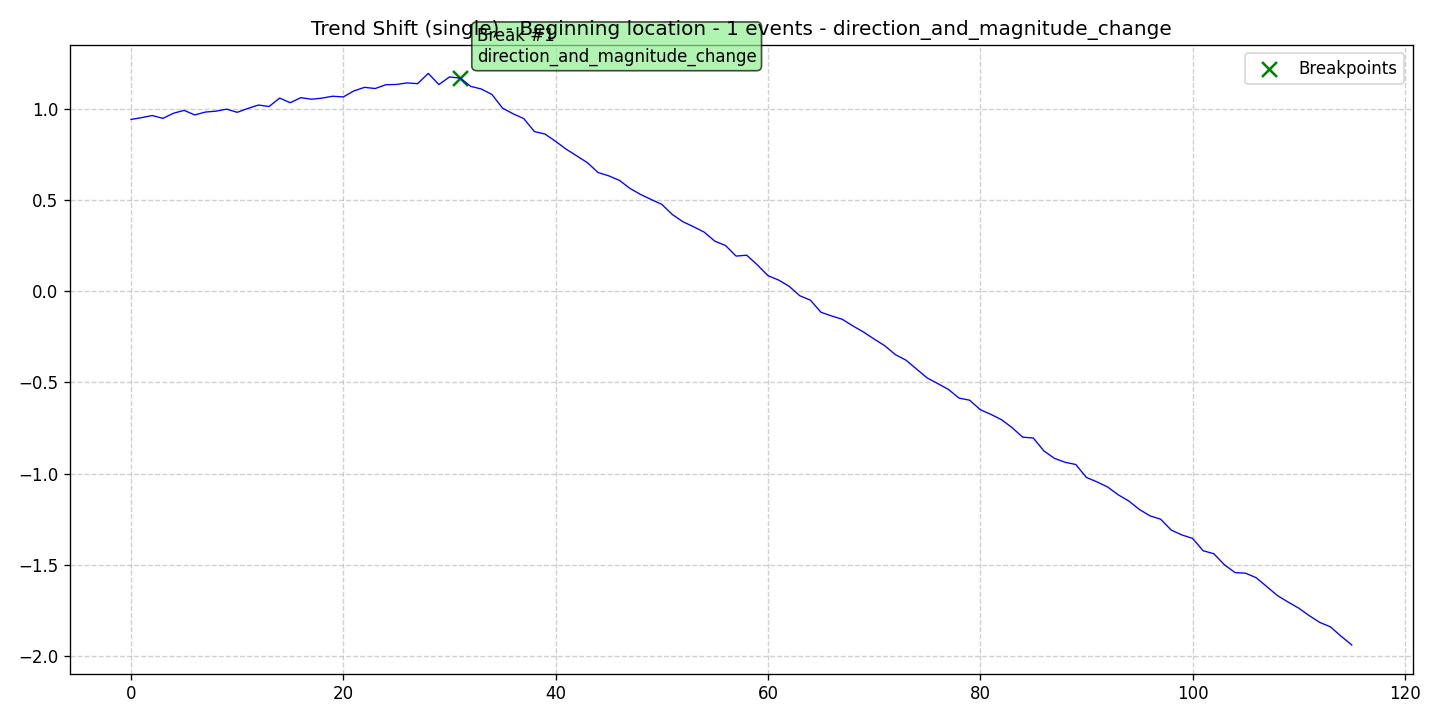

Source data for this figure (header and first rows):
data, stationary, det_lin_up, det_lin_down, det_quad, det_cubic, det_exp, det_damped, stoc_trend, volatility, single_seas, multiple_seas, point_anom_single, point_anom_multi, collect_anom, context_anom, mean_shift, var_shift, trend_shift, date, is_break, is_anomaly, is_multi, location_beginning
0.9444, 0, 0, 0, 0, 0, 0, 0, 0, 0, 0, 0, 0, 0, 0, 0, 0, 0, 1, 2020-01-01, 0, 0, 0, 1
0.9542, 0, 0, 0, 0, 0, 0, 0, 0, 0, 0, 0, 0, 0, 0, 0, 0, 0, 1, 2020-01-02, 0, 0, 0, 1
0.9658, 0, 0, 0, 0, 0, 0, 0, 0, 0, 0, 0, 0, 0, 0, 0, 0, 0, 1, 2020-01-03, 0, 0, 0, 1
0.9502, 0, 0, 0, 0, 0, 0, 0, 0, 0, 0, 0, 0, 0, 0, 0, 0, 0, 1, 2020-01-04, 0, 0, 0, 1
0.9783, 0, 0, 0, 0, 0, 0, 0, 0, 0, 0, 0, 0, 0, 0, 0, 0, 0, 1, 2020-01-05, 0, 0, 0, 1
0.9941, 0, 0, 0, 0, 0, 0, 0, 0, 0, 0, 0, 0, 0, 0, 0, 0, 0, 1, 2020-01-06, 0, 0, 0, 1
0.9689, 0, 0, 0, 0, 0, 0, 0, 0, 0, 0, 0, 0, 0, 0, 0, 0, 0, 1, 2020-01-07, 0, 0, 0, 1
0.9848, 0, 0, 0, 0, 0, 0, 0, 0, 0, 0, 0, 0, 0, 0, 0, 0, 0, 1, 2020-01-08, 0, 0, 0, 1
0.9897, 0, 0, 0, 0, 0, 0, 0, 0, 0, 0, 0, 0, 0, 0, 0, 0, 0, 1, 2020-01-09, 0, 0, 0, 1
1.001, 0, 0, 0, 0, 0, 0, 0, 0, 0, 0, 0, 0, 0, 0, 0, 0, 0, 1, 2020-01-10, 0, 0, 0, 1
0.9834, 0, 0, 0, 0, 0, 0, 0, 0, 0, 0, 0, 0, 0, 0, 0, 0, 0, 1, 2020-01-11, 0, 0, 0, 1
1.005, 0, 0, 0, 0, 0, 0, 0, 0, 0, 0, 0, 0, 0, 0, 0, 0, 0, 1, 2020-01-12, 0, 0, 0, 1
1.023, 0, 0, 0, 0, 0, 0, 0, 0, 0, 0, 0, 0, 0, 0, 0, 0, 0, 1, 2020-01-13, 0, 0, 0, 1
1.015, 0, 0, 0, 0, 0, 0, 0, 0, 0, 0, 0, 0, 0, 0, 0, 0, 0, 1, 2020-01-14, 0, 0, 0, 1
1.062, 0, 0, 0, 0, 0, 0, 0, 0, 0, 0, 0, 0, 0, 0, 0, 0, 0, 1, 2020-01-15, 0, 0, 0, 1
1.036, 0, 0, 0, 0, 0, 0, 0, 0, 0, 0, 0, 0, 0, 0, 0, 0, 0, 1, 2020-01-16, 0, 0, 0, 1
1.064, 0, 0, 0, 0, 0, 0, 0, 0, 0, 0, 0, 0, 0, 0, 0, 0, 0, 1, 2020-01-17, 0, 0, 0, 1
1.055, 0, 0, 0, 0, 0, 0, 0, 0, 0, 0, 0, 0, 0, 0, 0, 0, 0, 1, 2020-01-18, 0, 0, 0, 1
1.061, 0, 0, 0, 0, 0, 0, 0, 0, 0, 0, 0, 0, 0, 0, 0, 0, 0, 1, 2020-01-19, 0, 0, 0, 1
1.072, 0, 0, 0, 0, 0, 0, 0, 0, 0, 0, 0, 0, 0, 0, 0, 0, 0, 1, 2020-01-20, 0, 0, 0, 1
1.068, 0, 0, 0, 0, 0, 0, 0, 0, 0, 0, 0, 0, 0, 0, 0, 0, 0, 1, 2020-01-21, 0, 0, 0, 1
1.101, 0, 0, 0, 0, 0, 0, 0, 0, 0, 0, 0, 0, 0, 0, 0, 0, 0, 1, 2020-01-22, 0, 0, 0, 1
1.12, 0, 0, 0, 0, 0, 0, 0, 0, 0, 0, 0, 0, 0, 0, 0, 0, 0, 1, 2020-01-23, 0, 0, 0, 1
1.114, 0, 0, 0, 0, 0, 0, 0, 0, 0, 0, 0, 0, 0, 0, 0, 0, 0, 1, 2020-01-24, 0, 0, 0, 1
1.135, 0, 0, 0, 0, 0, 0, 0, 0, 0, 0, 0, 0, 0, 0, 0, 0, 0, 1, 2020-01-25, 0, 0, 0, 1
1.136, 0, 0, 0, 0, 0, 0, 0, 0, 0, 0, 0, 0, 0, 0, 0, 0, 0, 1, 2020-01-26, 0, 0, 0, 1
1.145, 0, 0, 0, 0, 0, 0, 0, 0, 0, 0, 0, 0, 0, 0, 0, 0, 0, 1, 2020-01-27, 0, 0, 0, 1
1.141, 0, 0, 0, 0, 0, 0, 0, 0, 0, 0, 0, 0, 0, 0, 0, 0, 0, 1, 2020-01-28, 0, 0, 0, 1
1.197, 0, 0, 0, 0, 0, 0, 0, 0, 0, 0, 0, 0, 0, 0, 0, 0, 0, 1, 2020-01-29, 0, 0, 0, 1
1.136, 0, 0, 0, 0, 0, 0, 0, 0, 0, 0, 0, 0, 0, 0, 0, 0, 0, 1, 2020-01-30, 0, 0, 0, 1
1.178, 0, 0, 0, 0, 0, 0, 0, 0, 0, 0, 0, 0, 0, 0, 0, 0, 0, 1, 2020-01-31, 0, 0, 0, 1
1.171, 0, 0, 0, 0, 0, 0, 0, 0, 0, 0, 0, 0, 0, 0, 0, 0, 0, 1, 2020-02-01, 1, 0, 0, 1
1.126, 0, 0, 0, 0, 0, 0, 0, 0, 0, 0, 0, 0, 0, 0, 0, 0, 0, 1, 2020-02-02, 0, 0, 0, 1
1.111, 0, 0, 0, 0, 0, 0, 0, 0, 0, 0, 0, 0, 0, 0, 0, 0, 0, 1, 2020-02-03, 0, 0, 0, 1
1.081, 0, 0, 0, 0, 0, 0, 0, 0, 0, 0, 0, 0, 0, 0, 0, 0, 0, 1, 2020-02-04, 0, 0, 0, 1
1.006, 0, 0, 0, 0, 0, 0, 0, 0, 0, 0, 0, 0, 0, 0, 0, 0, 0, 1, 2020-02-05, 0, 0, 0, 1
0.9752, 0, 0, 0, 0, 0, 0, 0, 0, 0, 0, 0, 0, 0, 0, 0, 0, 0, 1, 2020-02-06, 0, 0, 0, 1
0.9488, 0, 0, 0, 0, 0, 0, 0, 0, 0, 0, 0, 0, 0, 0, 0, 0, 0, 1, 2020-02-07, 0, 0, 0, 1
0.8778, 0, 0, 0, 0, 0, 0, 0, 0, 0, 0, 0, 0, 0, 0, 0, 0, 0, 1, 2020-02-08, 0, 0, 0, 1
0.864, 0, 0, 0, 0, 0, 0, 0, 0, 0, 0, 0, 0, 0, 0, 0, 0, 0, 1, 2020-02-09, 0, 0, 0, 1
0.8239, 0, 0, 0, 0, 0, 0, 0, 0, 0, 0, 0, 0, 0, 0, 0, 0, 0, 1, 2020-02-10, 0, 0, 0, 1
0.7806, 0, 0, 0, 0, 0, 0, 0, 0, 0, 0, 0, 0, 0, 0, 0, 0, 0, 1, 2020-02-11, 0, 0, 0, 1
0.7438, 0, 0, 0, 0, 0, 0, 0, 0, 0, 0, 0, 0, 0, 0, 0, 0, 0, 1, 2020-02-12, 0, 0, 0, 1
0.7065, 0, 0, 0, 0, 0, 0, 0, 0, 0, 0, 0, 0, 0, 0, 0, 0, 0, 1, 2020-02-13, 0, 0, 0, 1
0.6524, 0, 0, 0, 0, 0, 0, 0, 0, 0, 0, 0, 0, 0, 0, 0, 0, 0, 1, 2020-02-14, 0, 0, 0, 1
0.6347, 0, 0, 0, 0, 0, 0, 0, 0, 0, 0, 0, 0, 0, 0, 0, 0, 0, 1, 2020-02-15, 0, 0, 0, 1
0.61, 0, 0, 0, 0, 0, 0, 0, 0, 0, 0, 0, 0, 0, 0, 0, 0, 0, 1, 2020-02-16, 0, 0, 0, 1
0.5656, 0, 0, 0, 0, 0, 0, 0, 0, 0, 0, 0, 0, 0, 0, 0, 0, 0, 1, 2020-02-17, 0, 0, 0, 1
0.5323, 0, 0, 0, 0, 0, 0, 0, 0, 0, 0, 0, 0, 0, 0, 0, 0, 0, 1, 2020-02-18, 0, 0, 0, 1
0.5047, 0, 0, 0, 0, 0, 0, 0, 0, 0, 0, 0, 0, 0, 0, 0, 0, 0, 1, 2020-02-19, 0, 0, 0, 1
0.478, 0, 0, 0, 0, 0, 0, 0, 0, 0, 0, 0, 0, 0, 0, 0, 0, 0, 1, 2020-02-20, 0, 0, 0, 1
0.4217, 0, 0, 0, 0, 0, 0, 0, 0, 0, 0, 0, 0, 0, 0, 0, 0, 0, 1, 2020-02-21, 0, 0, 0, 1
0.3823, 0, 0, 0, 0, 0, 0, 0, 0, 0, 0, 0, 0, 0, 0, 0, 0, 0, 1, 2020-02-22, 0, 0, 0, 1
0.3548, 0, 0, 0, 0, 0, 0, 0, 0, 0, 0, 0, 0, 0, 0, 0, 0, 0, 1, 2020-02-23, 0, 0, 0, 1
0.3252, 0, 0, 0, 0, 0, 0, 0, 0, 0, 0, 0, 0, 0, 0, 0, 0, 0, 1, 2020-02-24, 0, 0, 0, 1
0.2757, 0, 0, 0, 0, 0, 0, 0, 0, 0, 0, 0, 0, 0, 0, 0, 0, 0, 1, 2020-02-25, 0, 0, 0, 1
0.2522, 0, 0, 0, 0, 0, 0, 0, 0, 0, 0, 0, 0, 0, 0, 0, 0, 0, 1, 2020-02-26, 0, 0, 0, 1
0.1939, 0, 0, 0, 0, 0, 0, 0, 0, 0, 0, 0, 0, 0, 0, 0, 0, 0, 1, 2020-02-27, 0, 0, 0, 1
0.1988, 0, 0, 0, 0, 0, 0, 0, 0, 0, 0, 0, 0, 0, 0, 0, 0, 0, 1, 2020-02-28, 0, 0, 0, 1
0.1457, 0, 0, 0, 0, 0, 0, 0, 0, 0, 0, 0, 0, 0, 0, 0, 0, 0, 1, 2020-02-29, 0, 0, 0, 1
... 56 more rows
